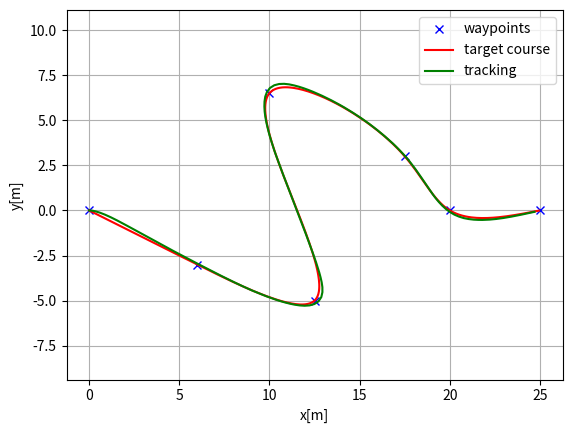
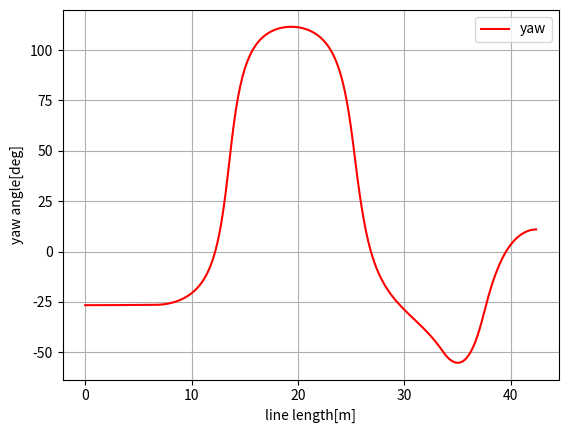
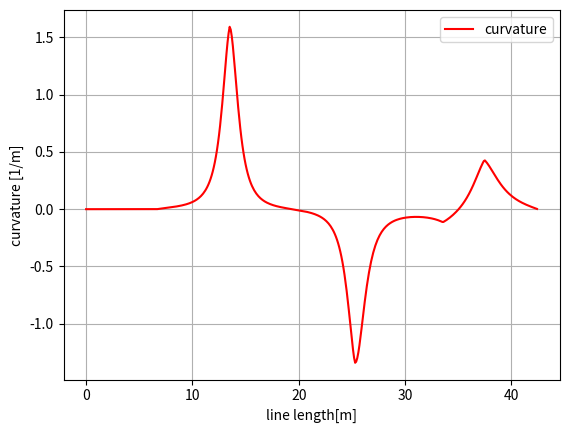

Write the Python code that produced these figures, in order.
#!/usr/bin/env python
# coding: utf-8

# In[4]:


import math
import numpy as np
import bisect


class Spline:
    """
    Cubic Spline class
    """

    def __init__(self, x, y):
        self.b, self.c, self.d, self.w = [], [], [], []

        self.x = x
        self.y = y

        self.nx = len(x)  # dimension of x
        h = np.diff(x)

        # calc coefficient c
        self.a = [iy for iy in y]

        # calc coefficient c
        A = self.__calc_A(h)
        B = self.__calc_B(h)
        self.c = np.linalg.solve(A, B)
        #  print(self.c1)

        # calc spline coefficient b and d
        for i in range(self.nx - 1):
            self.d.append((self.c[i + 1] - self.c[i]) / (3.0 * h[i]))
            tb = (self.a[i + 1] - self.a[i]) / h[i] - h[i] *                 (self.c[i + 1] + 2.0 * self.c[i]) / 3.0
            self.b.append(tb)

    def calc(self, t):
        """
        Calc position
        if t is outside of the input x, return None
        """

        if t < self.x[0]:
            return None
        elif t > self.x[-1]:
            return None

        i = self.__search_index(t)
        dx = t - self.x[i]
        result = self.a[i] + self.b[i] * dx +             self.c[i] * dx ** 2.0 + self.d[i] * dx ** 3.0

        return result

    def calcd(self, t):
        """
        Calc first derivative
        if t is outside of the input x, return None
        """

        if t < self.x[0]:
            return None
        elif t > self.x[-1]:
            return None

        i = self.__search_index(t)
        dx = t - self.x[i]
        result = self.b[i] + 2.0 * self.c[i] * dx + 3.0 * self.d[i] * dx ** 2.0
        return result

    def calcdd(self, t):
        """
        Calc second derivative
        """

        if t < self.x[0]:
            return None
        elif t > self.x[-1]:
            return None

        i = self.__search_index(t)
        dx = t - self.x[i]
        result = 2.0 * self.c[i] + 6.0 * self.d[i] * dx
        return result

    def __search_index(self, x):
        """
        search data segment index
        """
        return bisect.bisect(self.x, x) - 1

    def __calc_A(self, h):
        """
        calc matrix A for spline coefficient c
        """
        A = np.zeros((self.nx, self.nx))
        A[0, 0] = 1.0
        for i in range(self.nx - 1):
            if i != (self.nx - 2):
                A[i + 1, i + 1] = 2.0 * (h[i] + h[i + 1])
            A[i + 1, i] = h[i]
            A[i, i + 1] = h[i]

        A[0, 1] = 0.0
        A[self.nx - 1, self.nx - 2] = 0.0
        A[self.nx - 1, self.nx - 1] = 1.0
        #  print(A)
        return A

    def __calc_B(self, h):
        """
        calc matrix B for spline coefficient c
        """
        B = np.zeros(self.nx)
        for i in range(self.nx - 2):
            B[i + 1] = 3.0 * (self.a[i + 2] - self.a[i + 1]) /                 h[i + 1] - 3.0 * (self.a[i + 1] - self.a[i]) / h[i]
        return B


class Spline2D:
    """
    2D Cubic Spline class
    """

    def __init__(self, x, y):
        self.s = self.__calc_s(x, y)
        self.sx = Spline(self.s, x)
        self.sy = Spline(self.s, y)

    def __calc_s(self, x, y):
        dx = np.diff(x)
        dy = np.diff(y)
        self.ds = np.hypot(dx, dy)
        s = [0]
        s.extend(np.cumsum(self.ds))
        return s

    def calc_position(self, s):
        """
        calc position
        """
        x = self.sx.calc(s)
        y = self.sy.calc(s)

        return x, y

    def calc_curvature(self, s):
        """
        calc curvature
        """
        dx = self.sx.calcd(s)
        ddx = self.sx.calcdd(s)
        dy = self.sy.calcd(s)
        ddy = self.sy.calcdd(s)
        k = (ddy * dx - ddx * dy) / ((dx ** 2 + dy ** 2)**(3 / 2))
        return k

    def calc_yaw(self, s):
        """
        calc yaw
        """
        dx = self.sx.calcd(s)
        dy = self.sy.calcd(s)
        yaw = math.atan2(dy, dx)
        return yaw


def calc_spline_course(x, y, ds=0.1):
    sp = Spline2D(x, y)
    s = list(np.arange(0, sp.s[-1], ds))

    rx, ry, ryaw, rk = [], [], [], []
    for i_s in s:
        ix, iy = sp.calc_position(i_s)
        rx.append(ix)
        ry.append(iy)
        ryaw.append(sp.calc_yaw(i_s))
        rk.append(sp.calc_curvature(i_s))

    return rx, ry, ryaw, rk, s


# In[5]:


import math
import sys

import matplotlib.pyplot as plt
import numpy as np
import scipy.linalg as la



# === Parameters =====

# LQR parameter
lqr_Q = np.eye(5)
lqr_R = np.eye(2)
dt = 0.1  # time tick[s]
L = 0.5  # Wheel base of the vehicle [m]
max_steer = np.deg2rad(45.0)  # maximum steering angle[rad]

show_animation = True


class State:

    def __init__(self, x=0.0, y=0.0, yaw=0.0, v=0.0):
        self.x = x
        self.y = y
        self.yaw = yaw
        self.v = v


def update(state, a, delta):

    if delta >= max_steer:
        delta = max_steer
    if delta <= - max_steer:
        delta = - max_steer

    state.x = state.x + state.v * math.cos(state.yaw) * dt
    state.y = state.y + state.v * math.sin(state.yaw) * dt
    state.yaw = state.yaw + state.v / L * math.tan(delta) * dt
    state.v = state.v + a * dt

    return state


def pi_2_pi(angle):
    return (angle + math.pi) % (2 * math.pi) - math.pi


def solve_dare(A, B, Q, R):
    """
    solve a discrete time_Algebraic Riccati equation (DARE)
    """
    x = Q
    x_next = Q
    max_iter = 150
    eps = 0.01

    for i in range(max_iter):
        x_next = A.T @ x @ A - A.T @ x @ B @                  la.inv(R + B.T @ x @ B) @ B.T @ x @ A + Q
        if (abs(x_next - x)).max() < eps:
            break
        x = x_next

    return x_next


def dlqr(A, B, Q, R):
    """Solve the discrete time lqr controller.
    x[k+1] = A x[k] + B u[k]
    cost = sum x[k].T*Q*x[k] + u[k].T*R*u[k]
    # ref Bertsekas, p.151
    """

    # first, try to solve the ricatti equation
    X = solve_dare(A, B, Q, R)

    # compute the LQR gain
    K = la.inv(B.T @ X @ B + R) @ (B.T @ X @ A)

    eig_result = la.eig(A - B @ K)

    return K, X, eig_result[0]


def lqr_speed_steering_control(state, cx, cy, cyaw, ck, pe, pth_e, sp, Q, R):
    ind, e = calc_nearest_index(state, cx, cy, cyaw)

    tv = sp[ind]

    k = ck[ind]
    v = state.v
    th_e = pi_2_pi(state.yaw - cyaw[ind])

    # A = [1.0, dt, 0.0, 0.0, 0.0
    #      0.0, 0.0, v, 0.0, 0.0]
    #      0.0, 0.0, 1.0, dt, 0.0]
    #      0.0, 0.0, 0.0, 0.0, 0.0]
    #      0.0, 0.0, 0.0, 0.0, 1.0]
    A = np.zeros((5, 5))
    A[0, 0] = 1.0
    A[0, 1] = dt
    A[1, 2] = v
    A[2, 2] = 1.0
    A[2, 3] = dt
    A[4, 4] = 1.0

    # B = [0.0, 0.0
    #     0.0, 0.0
    #     0.0, 0.0
    #     v/L, 0.0
    #     0.0, dt]
    B = np.zeros((5, 2))
    B[3, 0] = v / L
    B[4, 1] = dt

    K, _, _ = dlqr(A, B, Q, R)

    # state vector
    # x = [e, dot_e, th_e, dot_th_e, delta_v]
    # e: lateral distance to the path
    # dot_e: derivative of e
    # th_e: angle difference to the path
    # dot_th_e: derivative of th_e
    # delta_v: difference between current speed and target speed
    x = np.zeros((5, 1))
    x[0, 0] = e
    x[1, 0] = (e - pe) / dt
    x[2, 0] = th_e
    x[3, 0] = (th_e - pth_e) / dt
    x[4, 0] = v - tv

    # input vector
    # u = [delta, accel]
    # delta: steering angle
    # accel: acceleration
    ustar = -K @ x

    # calc steering input
    ff = math.atan2(L * k, 1)  # feedforward steering angle
    fb = pi_2_pi(ustar[0, 0])  # feedback steering angle
    delta = ff + fb

    # calc accel input
    accel = ustar[1, 0]

    return delta, ind, e, th_e, accel


def calc_nearest_index(state, cx, cy, cyaw):
    dx = [state.x - icx for icx in cx]
    dy = [state.y - icy for icy in cy]

    d = [idx ** 2 + idy ** 2 for (idx, idy) in zip(dx, dy)]

    mind = min(d)

    ind = d.index(mind)

    mind = math.sqrt(mind)

    dxl = cx[ind] - state.x
    dyl = cy[ind] - state.y

    angle = pi_2_pi(cyaw[ind] - math.atan2(dyl, dxl))
    if angle < 0:
        mind *= -1

    return ind, mind


def do_simulation(cx, cy, cyaw, ck, speed_profile, goal):
    T = 500.0  # max simulation time
    goal_dis = 0.3
    stop_speed = 0.05

    state = State(x=-0.0, y=-0.0, yaw=0.0, v=0.0)

    time = 0.0
    x = [state.x]
    y = [state.y]
    yaw = [state.yaw]
    v = [state.v]
    t = [0.0]

    e, e_th = 0.0, 0.0

    while T >= time:
        dl, target_ind, e, e_th, ai = lqr_speed_steering_control(
            state, cx, cy, cyaw, ck, e, e_th, speed_profile, lqr_Q, lqr_R)

        state = update(state, ai, dl)

        if abs(state.v) <= stop_speed:
            target_ind += 1

        time = time + dt

        # check goal
        dx = state.x - goal[0]
        dy = state.y - goal[1]
        if math.hypot(dx, dy) <= goal_dis:
            print("Goal")
            break

        x.append(state.x)
        y.append(state.y)
        yaw.append(state.yaw)
        v.append(state.v)
        t.append(time)

        if target_ind % 1 == 0 and show_animation:
            plt.cla()
            plt.plot(cx, cy, "-r", label="course")
            plt.plot(x, y, "ob", label="trajectory")
            plt.plot(cx[target_ind], cy[target_ind], "xg", label="target")
            plt.axis("equal")
            plt.grid(True)
            plt.title("speed[km/h]:" + str(round(state.v * 3.6, 2))
                      + ",target index:" + str(target_ind))
            plt.pause(0.0001)

    return t, x, y, yaw, v


def calc_speed_profile(cyaw, target_speed):
    speed_profile = [target_speed] * len(cyaw)

    direction = 1.0

    # Set stop point
    for i in range(len(cyaw) - 1):
        dyaw = abs(cyaw[i + 1] - cyaw[i])
        switch = math.pi / 4.0 <= dyaw < math.pi / 2.0

        if switch:
            direction *= -1

        if direction != 1.0:
            speed_profile[i] = - target_speed
        else:
            speed_profile[i] = target_speed

        if switch:
            speed_profile[i] = 0.0

    # speed down
    for i in range(40):
        speed_profile[-i] = target_speed / (50 - i)
        if speed_profile[-i] <= 1.0 / 3.6:
            speed_profile[-i] = 1.0 / 3.6

    return speed_profile


def main():
    print("LQR steering control tracking start!!")
    ax = [0.0, 6.0, 12.5, 10.0, 17.5, 20.0, 25.0]
    ay = [0.0, -3.0, -5.0, 6.5, 3.0, 0.0, 0.0]
    goal = [ax[-1], ay[-1]]

    cx, cy, cyaw, ck, s = calc_spline_course(
        ax, ay, ds=0.1)
    target_speed = 10.0 / 3.6  # simulation parameter km/h -> m/s

    sp = calc_speed_profile(cyaw, target_speed)

    t, x, y, yaw, v = do_simulation(cx, cy, cyaw, ck, sp, goal)

    if show_animation:  # pragma: no cover
        plt.close()
        plt.subplots(1)
        plt.plot(ax, ay, "xb", label="waypoints")
        plt.plot(cx, cy, "-r", label="target course")
        plt.plot(x, y, "-g", label="tracking")
        plt.grid(True)
        plt.axis("equal")
        plt.xlabel("x[m]")
        plt.ylabel("y[m]")
        plt.legend()

        plt.subplots(1)
        plt.plot(s, [np.rad2deg(iyaw) for iyaw in cyaw], "-r", label="yaw")
        plt.grid(True)
        plt.legend()
        plt.xlabel("line length[m]")
        plt.ylabel("yaw angle[deg]")

        plt.subplots(1)
        plt.plot(s, ck, "-r", label="curvature")
        plt.grid(True)
        plt.legend()
        plt.xlabel("line length[m]")
        plt.ylabel("curvature [1/m]")

        plt.show()


if __name__ == '__main__':
    main()


# In[ ]:




